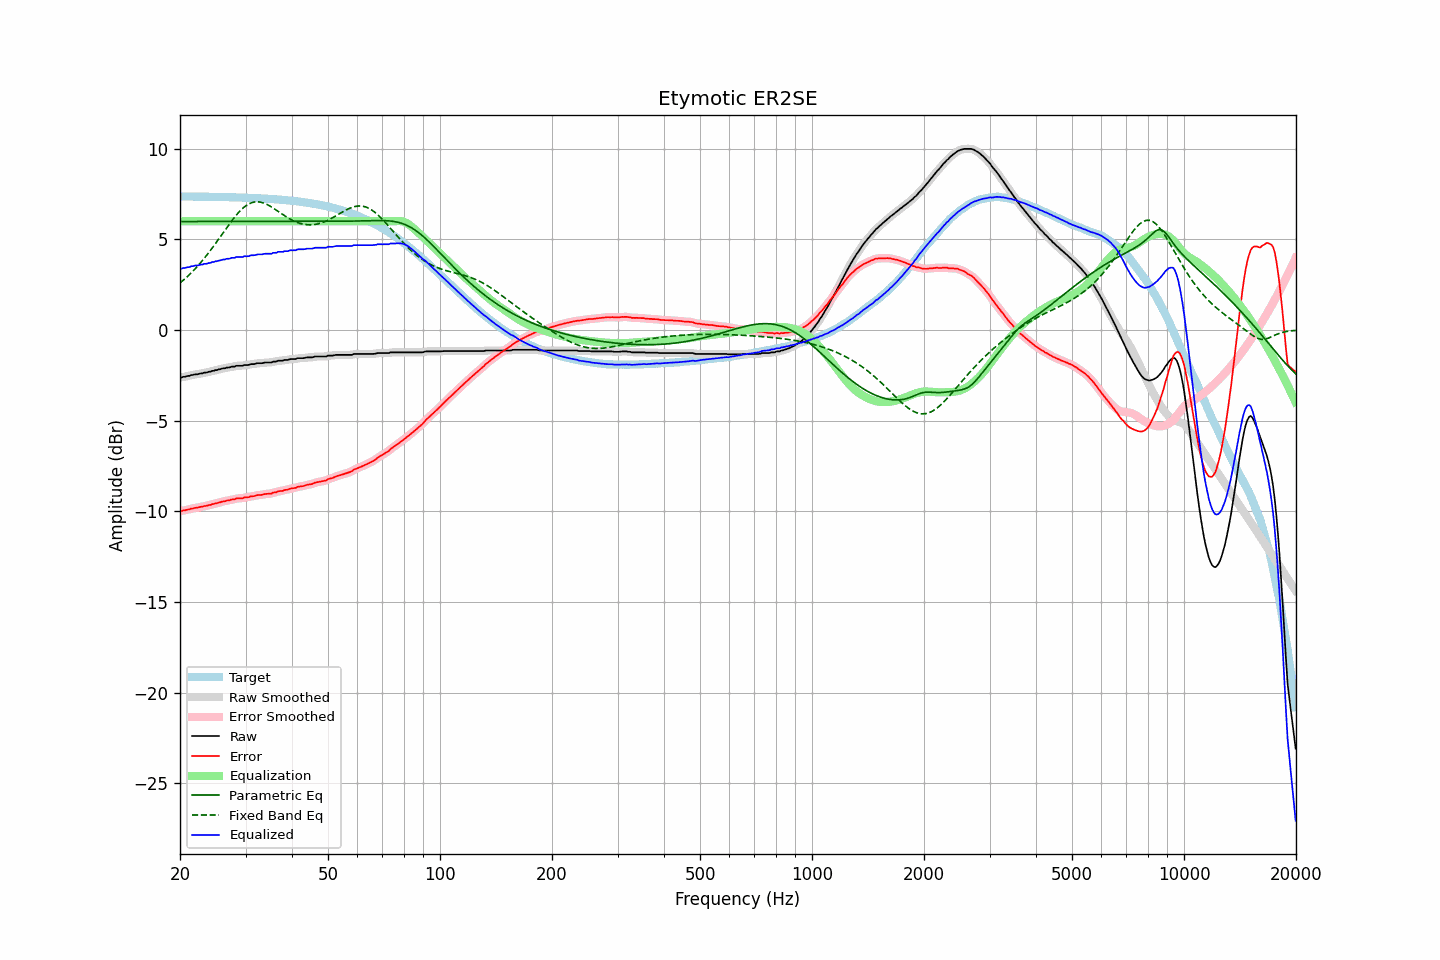

The data file committed next to this chart (first rows):
frequency, raw, error, smoothed, error_smoothed, equalization, parametric_eq, fixed_band_eq, equalized_raw, equalized_smoothed, target
20.00, -2.60, -9.97, -2.61, -9.98, 6.00, 5.99, 2.60, 3.40, 3.39, 7.37
20.20, -2.62, -9.99, -2.60, -9.97, 6.00, 5.99, 2.67, 3.38, 3.40, 7.37
20.40, -2.58, -9.95, -2.58, -9.95, 6.00, 5.99, 2.74, 3.42, 3.42, 7.37
20.61, -2.58, -9.94, -2.57, -9.94, 6.00, 5.99, 2.82, 3.42, 3.43, 7.37
20.81, -2.55, -9.91, -2.55, -9.92, 6.00, 5.99, 2.90, 3.45, 3.45, 7.37
21.02, -2.53, -9.89, -2.53, -9.90, 6.00, 5.99, 2.99, 3.47, 3.47, 7.37
21.23, -2.53, -9.89, -2.51, -9.88, 6.00, 5.99, 3.07, 3.47, 3.49, 7.36
21.44, -2.48, -9.84, -2.49, -9.86, 6.00, 5.99, 3.16, 3.52, 3.51, 7.36
21.66, -2.48, -9.84, -2.47, -9.83, 6.00, 5.99, 3.25, 3.52, 3.53, 7.36
21.87, -2.45, -9.81, -2.45, -9.81, 6.00, 5.99, 3.34, 3.55, 3.55, 7.36
22.09, -2.44, -9.80, -2.44, -9.80, 6.00, 5.99, 3.43, 3.56, 3.56, 7.36
22.31, -2.44, -9.80, -2.42, -9.78, 6.00, 5.99, 3.53, 3.56, 3.58, 7.36
22.54, -2.41, -9.77, -2.41, -9.77, 6.00, 5.99, 3.63, 3.59, 3.59, 7.36
22.76, -2.39, -9.74, -2.39, -9.75, 6.00, 5.99, 3.74, 3.61, 3.61, 7.36
22.99, -2.39, -9.74, -2.37, -9.73, 6.00, 5.99, 3.84, 3.61, 3.63, 7.36
23.22, -2.35, -9.70, -2.36, -9.72, 6.00, 5.99, 3.95, 3.65, 3.64, 7.35
23.45, -2.35, -9.70, -2.34, -9.69, 6.00, 5.99, 4.06, 3.65, 3.66, 7.35
23.69, -2.33, -9.68, -2.32, -9.68, 6.00, 5.99, 4.17, 3.67, 3.68, 7.35
23.92, -2.30, -9.65, -2.31, -9.66, 6.00, 5.99, 4.28, 3.70, 3.69, 7.35
24.16, -2.30, -9.65, -2.28, -9.63, 6.00, 5.99, 4.40, 3.70, 3.72, 7.35
24.40, -2.25, -9.59, -2.26, -9.61, 6.00, 5.99, 4.52, 3.75, 3.74, 7.35
24.65, -2.25, -9.59, -2.24, -9.59, 6.00, 5.99, 4.64, 3.75, 3.76, 7.35
24.89, -2.21, -9.55, -2.21, -9.56, 6.00, 5.99, 4.76, 3.79, 3.79, 7.34
25.14, -2.21, -9.55, -2.20, -9.54, 6.00, 5.99, 4.89, 3.79, 3.80, 7.34
25.39, -2.17, -9.51, -2.17, -9.51, 6.00, 5.99, 5.01, 3.83, 3.83, 7.34
25.65, -2.16, -9.50, -2.15, -9.49, 6.00, 5.99, 5.14, 3.84, 3.85, 7.34
25.91, -2.13, -9.47, -2.13, -9.47, 6.00, 5.99, 5.26, 3.87, 3.87, 7.34
26.16, -2.11, -9.44, -2.11, -9.45, 6.00, 5.99, 5.39, 3.89, 3.89, 7.34
26.43, -2.11, -9.44, -2.09, -9.43, 6.00, 5.99, 5.51, 3.89, 3.91, 7.33
26.69, -2.07, -9.40, -2.08, -9.41, 6.00, 5.99, 5.64, 3.93, 3.92, 7.33
26.96, -2.07, -9.40, -2.06, -9.39, 6.00, 5.99, 5.76, 3.93, 3.94, 7.33
27.23, -2.06, -9.38, -2.04, -9.37, 6.00, 5.99, 5.88, 3.94, 3.96, 7.33
27.50, -2.02, -9.34, -2.04, -9.36, 6.00, 6.00, 6.00, 3.98, 3.96, 7.32
27.77, -2.02, -9.34, -2.02, -9.34, 6.00, 6.00, 6.12, 3.98, 3.98, 7.32
28.05, -2.02, -9.34, -2.00, -9.32, 6.00, 6.00, 6.23, 3.98, 4.00, 7.32
28.33, -1.97, -9.28, -1.98, -9.30, 6.00, 6.00, 6.34, 4.03, 4.02, 7.32
28.62, -1.97, -9.28, -1.97, -9.28, 6.00, 6.00, 6.44, 4.03, 4.03, 7.31
28.90, -1.97, -9.28, -1.97, -9.28, 6.00, 6.00, 6.54, 4.03, 4.03, 7.31
29.19, -1.97, -9.28, -1.97, -9.27, 6.00, 6.00, 6.63, 4.03, 4.03, 7.31
29.48, -1.97, -9.27, -1.95, -9.26, 6.00, 6.00, 6.71, 4.03, 4.05, 7.31
29.78, -1.93, -9.23, -1.94, -9.24, 6.00, 6.00, 6.79, 4.07, 4.06, 7.30
30.08, -1.93, -9.23, -1.93, -9.23, 6.00, 6.00, 6.85, 4.07, 4.07, 7.30
30.38, -1.93, -9.22, -1.92, -9.21, 6.00, 6.00, 6.91, 4.07, 4.08, 7.30
30.68, -1.92, -9.21, -1.91, -9.20, 6.00, 6.00, 6.96, 4.08, 4.09, 7.29
30.99, -1.88, -9.17, -1.89, -9.18, 6.00, 6.00, 7.01, 4.12, 4.11, 7.29
31.30, -1.88, -9.16, -1.88, -9.17, 6.00, 6.00, 7.03, 4.12, 4.12, 7.29
31.61, -1.88, -9.16, -1.87, -9.15, 6.00, 6.00, 7.06, 4.12, 4.13, 7.28
31.93, -1.86, -9.13, -1.85, -9.13, 6.00, 6.00, 7.07, 4.14, 4.15, 7.28
32.24, -1.83, -9.10, -1.84, -9.11, 6.00, 6.00, 7.07, 4.17, 4.16, 7.27
32.57, -1.83, -9.10, -1.83, -9.10, 6.00, 6.00, 7.07, 4.17, 4.17, 7.27
32.89, -1.83, -9.09, -1.83, -9.09, 6.00, 6.00, 7.06, 4.17, 4.17, 7.26
33.22, -1.83, -9.09, -1.82, -9.08, 6.00, 6.00, 7.03, 4.17, 4.18, 7.26
33.55, -1.81, -9.06, -1.81, -9.06, 6.00, 6.00, 7.01, 4.19, 4.19, 7.25
33.89, -1.79, -9.04, -1.79, -9.04, 6.00, 6.00, 6.97, 4.21, 4.21, 7.25
34.23, -1.79, -9.03, -1.79, -9.03, 6.00, 6.00, 6.93, 4.21, 4.21, 7.24
34.57, -1.79, -9.03, -1.79, -9.03, 6.00, 6.00, 6.89, 4.21, 4.21, 7.24
34.92, -1.79, -9.02, -1.78, -9.02, 6.00, 6.00, 6.84, 4.21, 4.22, 7.23
35.27, -1.79, -9.01, -1.77, -9.00, 6.00, 6.00, 6.78, 4.21, 4.23, 7.23
35.62, -1.74, -8.96, -1.76, -8.98, 6.00, 6.00, 6.73, 4.26, 4.24, 7.22
35.97, -1.74, -8.95, -1.74, -8.95, 6.00, 6.00, 6.67, 4.26, 4.26, 7.21
... 635 more rows
